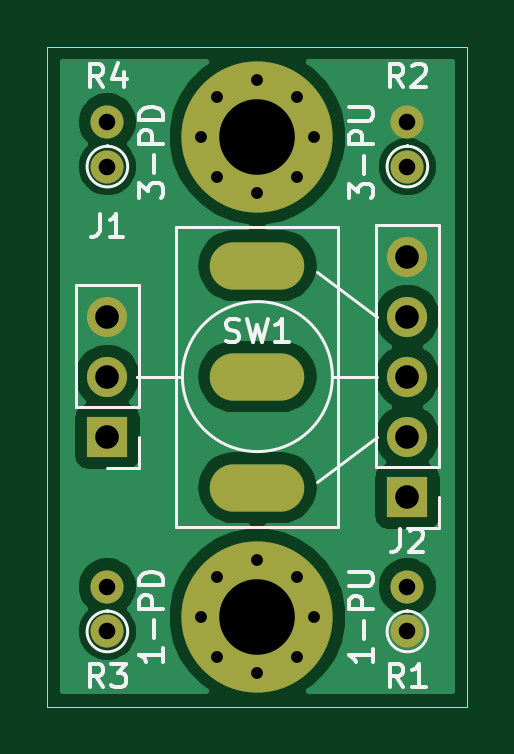
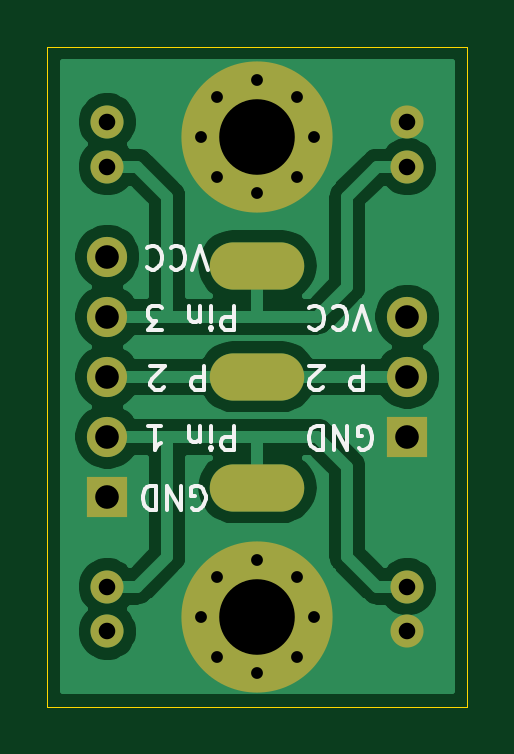
Circuit board: 11 layer files. Board 17.8 x 27.9 mm.
- bottom_copper: BasicSwitchBO-B_Cu.gbr (31117 bytes)
- bottom_mask: BasicSwitchBO-B_Mask.gbr (1828 bytes)
- paste: BasicSwitchBO-B_Paste.gbr (466 bytes)
- bottom_silk: BasicSwitchBO-B_SilkS.gbr (7214 bytes)
- outline: BasicSwitchBO-Edge_Cuts.gbr (700 bytes)
- top_copper: BasicSwitchBO-F_Cu.gbr (28984 bytes)
- top_mask: BasicSwitchBO-F_Mask.gbr (1828 bytes)
- paste: BasicSwitchBO-F_Paste.gbr (466 bytes)
- top_silk: BasicSwitchBO-F_SilkS.gbr (9893 bytes)
- drill: BasicSwitchBO-NPTH.drl (275 bytes)
- drill: BasicSwitchBO-PTH.drl (1030 bytes)

=== bottom_copper: BasicSwitchBO-B_Cu.gbr (31117 bytes, source omitted) ===
=== bottom_mask: BasicSwitchBO-B_Mask.gbr ===
%TF.GenerationSoftware,KiCad,Pcbnew,(5.1.10)-1*%
%TF.CreationDate,2021-09-06T20:37:00+10:00*%
%TF.ProjectId,BasicSwitchBO,42617369-6353-4776-9974-6368424f2e6b,rev?*%
%TF.SameCoordinates,Original*%
%TF.FileFunction,Soldermask,Bot*%
%TF.FilePolarity,Negative*%
%FSLAX46Y46*%
G04 Gerber Fmt 4.6, Leading zero omitted, Abs format (unit mm)*
G04 Created by KiCad (PCBNEW (5.1.10)-1) date 2021-09-06 20:37:00*
%MOMM*%
%LPD*%
G01*
G04 APERTURE LIST*
%ADD10O,4.000000X2.000000*%
%ADD11R,1.700000X1.700000*%
%ADD12O,1.700000X1.700000*%
%ADD13C,1.400000*%
%ADD14O,1.400000X1.400000*%
%ADD15C,6.400000*%
%ADD16C,0.800000*%
G04 APERTURE END LIST*
D10*
%TO.C,SW1*%
X166370000Y-110110000D03*
X166370000Y-105410000D03*
X166370000Y-100710000D03*
%TD*%
D11*
%TO.C,J1*%
X160020000Y-107950000D03*
D12*
X160020000Y-105410000D03*
X160020000Y-102870000D03*
%TD*%
D13*
%TO.C,R4*%
X160020000Y-96520000D03*
D14*
X160020000Y-94620000D03*
%TD*%
D13*
%TO.C,R3*%
X160020000Y-116200000D03*
D14*
X160020000Y-114300000D03*
%TD*%
D13*
%TO.C,R2*%
X172720000Y-96520000D03*
D14*
X172720000Y-94620000D03*
%TD*%
D13*
%TO.C,R1*%
X172720000Y-116200000D03*
D14*
X172720000Y-114300000D03*
%TD*%
D11*
%TO.C,J2*%
X172720000Y-110490000D03*
D12*
X172720000Y-107950000D03*
X172720000Y-105410000D03*
X172720000Y-102870000D03*
X172720000Y-100330000D03*
%TD*%
D15*
%TO.C,H2*%
X166370000Y-115570000D03*
D16*
X168770000Y-115570000D03*
X168067056Y-117267056D03*
X166370000Y-117970000D03*
X164672944Y-117267056D03*
X163970000Y-115570000D03*
X164672944Y-113872944D03*
X166370000Y-113170000D03*
X168067056Y-113872944D03*
%TD*%
D15*
%TO.C,H1*%
X166370000Y-95250000D03*
D16*
X168770000Y-95250000D03*
X168067056Y-96947056D03*
X166370000Y-97650000D03*
X164672944Y-96947056D03*
X163970000Y-95250000D03*
X164672944Y-93552944D03*
X166370000Y-92850000D03*
X168067056Y-93552944D03*
%TD*%
M02*

=== paste: BasicSwitchBO-B_Paste.gbr ===
%TF.GenerationSoftware,KiCad,Pcbnew,(5.1.10)-1*%
%TF.CreationDate,2021-09-06T20:37:00+10:00*%
%TF.ProjectId,BasicSwitchBO,42617369-6353-4776-9974-6368424f2e6b,rev?*%
%TF.SameCoordinates,Original*%
%TF.FileFunction,Paste,Bot*%
%TF.FilePolarity,Positive*%
%FSLAX46Y46*%
G04 Gerber Fmt 4.6, Leading zero omitted, Abs format (unit mm)*
G04 Created by KiCad (PCBNEW (5.1.10)-1) date 2021-09-06 20:37:00*
%MOMM*%
%LPD*%
G01*
G04 APERTURE LIST*
G04 APERTURE END LIST*
M02*

=== bottom_silk: BasicSwitchBO-B_SilkS.gbr ===
%TF.GenerationSoftware,KiCad,Pcbnew,(5.1.10)-1*%
%TF.CreationDate,2021-09-06T20:37:00+10:00*%
%TF.ProjectId,BasicSwitchBO,42617369-6353-4776-9974-6368424f2e6b,rev?*%
%TF.SameCoordinates,Original*%
%TF.FileFunction,Legend,Bot*%
%TF.FilePolarity,Positive*%
%FSLAX46Y46*%
G04 Gerber Fmt 4.6, Leading zero omitted, Abs format (unit mm)*
G04 Created by KiCad (PCBNEW (5.1.10)-1) date 2021-09-06 20:37:00*
%MOMM*%
%LPD*%
G01*
G04 APERTURE LIST*
%ADD10C,0.150000*%
G04 APERTURE END LIST*
D10*
X161891309Y-104957619D02*
X161891309Y-105957619D01*
X162272261Y-105957619D01*
X162367500Y-105910000D01*
X162415119Y-105862380D01*
X162462738Y-105767142D01*
X162462738Y-105624285D01*
X162415119Y-105529047D01*
X162367500Y-105481428D01*
X162272261Y-105433809D01*
X161891309Y-105433809D01*
X163605595Y-105862380D02*
X163653214Y-105910000D01*
X163748452Y-105957619D01*
X163986547Y-105957619D01*
X164081785Y-105910000D01*
X164129404Y-105862380D01*
X164177023Y-105767142D01*
X164177023Y-105671904D01*
X164129404Y-105529047D01*
X163557976Y-104957619D01*
X164177023Y-104957619D01*
X167340595Y-107497619D02*
X167340595Y-108497619D01*
X167721547Y-108497619D01*
X167816785Y-108450000D01*
X167864404Y-108402380D01*
X167912023Y-108307142D01*
X167912023Y-108164285D01*
X167864404Y-108069047D01*
X167816785Y-108021428D01*
X167721547Y-107973809D01*
X167340595Y-107973809D01*
X168340595Y-107497619D02*
X168340595Y-108164285D01*
X168340595Y-108497619D02*
X168292976Y-108450000D01*
X168340595Y-108402380D01*
X168388214Y-108450000D01*
X168340595Y-108497619D01*
X168340595Y-108402380D01*
X168816785Y-108164285D02*
X168816785Y-107497619D01*
X168816785Y-108069047D02*
X168864404Y-108116666D01*
X168959642Y-108164285D01*
X169102500Y-108164285D01*
X169197738Y-108116666D01*
X169245357Y-108021428D01*
X169245357Y-107497619D01*
X171007261Y-107497619D02*
X170435833Y-107497619D01*
X170721547Y-107497619D02*
X170721547Y-108497619D01*
X170626309Y-108354761D01*
X170531071Y-108259523D01*
X170435833Y-108211904D01*
X168610595Y-104957619D02*
X168610595Y-105957619D01*
X168991547Y-105957619D01*
X169086785Y-105910000D01*
X169134404Y-105862380D01*
X169182023Y-105767142D01*
X169182023Y-105624285D01*
X169134404Y-105529047D01*
X169086785Y-105481428D01*
X168991547Y-105433809D01*
X168610595Y-105433809D01*
X170324880Y-105862380D02*
X170372500Y-105910000D01*
X170467738Y-105957619D01*
X170705833Y-105957619D01*
X170801071Y-105910000D01*
X170848690Y-105862380D01*
X170896309Y-105767142D01*
X170896309Y-105671904D01*
X170848690Y-105529047D01*
X170277261Y-104957619D01*
X170896309Y-104957619D01*
X167340595Y-102417619D02*
X167340595Y-103417619D01*
X167721547Y-103417619D01*
X167816785Y-103370000D01*
X167864404Y-103322380D01*
X167912023Y-103227142D01*
X167912023Y-103084285D01*
X167864404Y-102989047D01*
X167816785Y-102941428D01*
X167721547Y-102893809D01*
X167340595Y-102893809D01*
X168340595Y-102417619D02*
X168340595Y-103084285D01*
X168340595Y-103417619D02*
X168292976Y-103370000D01*
X168340595Y-103322380D01*
X168388214Y-103370000D01*
X168340595Y-103417619D01*
X168340595Y-103322380D01*
X168816785Y-103084285D02*
X168816785Y-102417619D01*
X168816785Y-102989047D02*
X168864404Y-103036666D01*
X168959642Y-103084285D01*
X169102500Y-103084285D01*
X169197738Y-103036666D01*
X169245357Y-102941428D01*
X169245357Y-102417619D01*
X170388214Y-103417619D02*
X171007261Y-103417619D01*
X170673928Y-103036666D01*
X170816785Y-103036666D01*
X170912023Y-102989047D01*
X170959642Y-102941428D01*
X171007261Y-102846190D01*
X171007261Y-102608095D01*
X170959642Y-102512857D01*
X170912023Y-102465238D01*
X170816785Y-102417619D01*
X170531071Y-102417619D01*
X170435833Y-102465238D01*
X170388214Y-102512857D01*
X169134404Y-110990000D02*
X169039166Y-111037619D01*
X168896309Y-111037619D01*
X168753452Y-110990000D01*
X168658214Y-110894761D01*
X168610595Y-110799523D01*
X168562976Y-110609047D01*
X168562976Y-110466190D01*
X168610595Y-110275714D01*
X168658214Y-110180476D01*
X168753452Y-110085238D01*
X168896309Y-110037619D01*
X168991547Y-110037619D01*
X169134404Y-110085238D01*
X169182023Y-110132857D01*
X169182023Y-110466190D01*
X168991547Y-110466190D01*
X169610595Y-110037619D02*
X169610595Y-111037619D01*
X170182023Y-110037619D01*
X170182023Y-111037619D01*
X170658214Y-110037619D02*
X170658214Y-111037619D01*
X170896309Y-111037619D01*
X171039166Y-110990000D01*
X171134404Y-110894761D01*
X171182023Y-110799523D01*
X171229642Y-110609047D01*
X171229642Y-110466190D01*
X171182023Y-110275714D01*
X171134404Y-110180476D01*
X171039166Y-110085238D01*
X170896309Y-110037619D01*
X170658214Y-110037619D01*
X168467738Y-100877619D02*
X168801071Y-99877619D01*
X169134404Y-100877619D01*
X170039166Y-99972857D02*
X169991547Y-99925238D01*
X169848690Y-99877619D01*
X169753452Y-99877619D01*
X169610595Y-99925238D01*
X169515357Y-100020476D01*
X169467738Y-100115714D01*
X169420119Y-100306190D01*
X169420119Y-100449047D01*
X169467738Y-100639523D01*
X169515357Y-100734761D01*
X169610595Y-100830000D01*
X169753452Y-100877619D01*
X169848690Y-100877619D01*
X169991547Y-100830000D01*
X170039166Y-100782380D01*
X171039166Y-99972857D02*
X170991547Y-99925238D01*
X170848690Y-99877619D01*
X170753452Y-99877619D01*
X170610595Y-99925238D01*
X170515357Y-100020476D01*
X170467738Y-100115714D01*
X170420119Y-100306190D01*
X170420119Y-100449047D01*
X170467738Y-100639523D01*
X170515357Y-100734761D01*
X170610595Y-100830000D01*
X170753452Y-100877619D01*
X170848690Y-100877619D01*
X170991547Y-100830000D01*
X171039166Y-100782380D01*
X162081785Y-108450000D02*
X161986547Y-108497619D01*
X161843690Y-108497619D01*
X161700833Y-108450000D01*
X161605595Y-108354761D01*
X161557976Y-108259523D01*
X161510357Y-108069047D01*
X161510357Y-107926190D01*
X161557976Y-107735714D01*
X161605595Y-107640476D01*
X161700833Y-107545238D01*
X161843690Y-107497619D01*
X161938928Y-107497619D01*
X162081785Y-107545238D01*
X162129404Y-107592857D01*
X162129404Y-107926190D01*
X161938928Y-107926190D01*
X162557976Y-107497619D02*
X162557976Y-108497619D01*
X163129404Y-107497619D01*
X163129404Y-108497619D01*
X163605595Y-107497619D02*
X163605595Y-108497619D01*
X163843690Y-108497619D01*
X163986547Y-108450000D01*
X164081785Y-108354761D01*
X164129404Y-108259523D01*
X164177023Y-108069047D01*
X164177023Y-107926190D01*
X164129404Y-107735714D01*
X164081785Y-107640476D01*
X163986547Y-107545238D01*
X163843690Y-107497619D01*
X163605595Y-107497619D01*
X161605595Y-103417619D02*
X161938928Y-102417619D01*
X162272261Y-103417619D01*
X163177023Y-102512857D02*
X163129404Y-102465238D01*
X162986547Y-102417619D01*
X162891309Y-102417619D01*
X162748452Y-102465238D01*
X162653214Y-102560476D01*
X162605595Y-102655714D01*
X162557976Y-102846190D01*
X162557976Y-102989047D01*
X162605595Y-103179523D01*
X162653214Y-103274761D01*
X162748452Y-103370000D01*
X162891309Y-103417619D01*
X162986547Y-103417619D01*
X163129404Y-103370000D01*
X163177023Y-103322380D01*
X164177023Y-102512857D02*
X164129404Y-102465238D01*
X163986547Y-102417619D01*
X163891309Y-102417619D01*
X163748452Y-102465238D01*
X163653214Y-102560476D01*
X163605595Y-102655714D01*
X163557976Y-102846190D01*
X163557976Y-102989047D01*
X163605595Y-103179523D01*
X163653214Y-103274761D01*
X163748452Y-103370000D01*
X163891309Y-103417619D01*
X163986547Y-103417619D01*
X164129404Y-103370000D01*
X164177023Y-103322380D01*
M02*

=== outline: BasicSwitchBO-Edge_Cuts.gbr ===
%TF.GenerationSoftware,KiCad,Pcbnew,(5.1.10)-1*%
%TF.CreationDate,2021-09-06T20:37:00+10:00*%
%TF.ProjectId,BasicSwitchBO,42617369-6353-4776-9974-6368424f2e6b,rev?*%
%TF.SameCoordinates,Original*%
%TF.FileFunction,Profile,NP*%
%FSLAX46Y46*%
G04 Gerber Fmt 4.6, Leading zero omitted, Abs format (unit mm)*
G04 Created by KiCad (PCBNEW (5.1.10)-1) date 2021-09-06 20:37:00*
%MOMM*%
%LPD*%
G01*
G04 APERTURE LIST*
%TA.AperFunction,Profile*%
%ADD10C,0.050000*%
%TD*%
G04 APERTURE END LIST*
D10*
X157480000Y-119380000D02*
X157480000Y-91440000D01*
X175260000Y-119380000D02*
X157480000Y-119380000D01*
X175260000Y-91440000D02*
X175260000Y-119380000D01*
X157480000Y-91440000D02*
X175260000Y-91440000D01*
M02*

=== top_copper: BasicSwitchBO-F_Cu.gbr (28984 bytes, source omitted) ===
=== top_mask: BasicSwitchBO-F_Mask.gbr ===
%TF.GenerationSoftware,KiCad,Pcbnew,(5.1.10)-1*%
%TF.CreationDate,2021-09-06T20:37:00+10:00*%
%TF.ProjectId,BasicSwitchBO,42617369-6353-4776-9974-6368424f2e6b,rev?*%
%TF.SameCoordinates,Original*%
%TF.FileFunction,Soldermask,Top*%
%TF.FilePolarity,Negative*%
%FSLAX46Y46*%
G04 Gerber Fmt 4.6, Leading zero omitted, Abs format (unit mm)*
G04 Created by KiCad (PCBNEW (5.1.10)-1) date 2021-09-06 20:37:00*
%MOMM*%
%LPD*%
G01*
G04 APERTURE LIST*
%ADD10O,4.000000X2.000000*%
%ADD11R,1.700000X1.700000*%
%ADD12O,1.700000X1.700000*%
%ADD13C,1.400000*%
%ADD14O,1.400000X1.400000*%
%ADD15C,6.400000*%
%ADD16C,0.800000*%
G04 APERTURE END LIST*
D10*
%TO.C,SW1*%
X166370000Y-110110000D03*
X166370000Y-105410000D03*
X166370000Y-100710000D03*
%TD*%
D11*
%TO.C,J1*%
X160020000Y-107950000D03*
D12*
X160020000Y-105410000D03*
X160020000Y-102870000D03*
%TD*%
D13*
%TO.C,R4*%
X160020000Y-96520000D03*
D14*
X160020000Y-94620000D03*
%TD*%
D13*
%TO.C,R3*%
X160020000Y-116200000D03*
D14*
X160020000Y-114300000D03*
%TD*%
D13*
%TO.C,R2*%
X172720000Y-96520000D03*
D14*
X172720000Y-94620000D03*
%TD*%
D13*
%TO.C,R1*%
X172720000Y-116200000D03*
D14*
X172720000Y-114300000D03*
%TD*%
D11*
%TO.C,J2*%
X172720000Y-110490000D03*
D12*
X172720000Y-107950000D03*
X172720000Y-105410000D03*
X172720000Y-102870000D03*
X172720000Y-100330000D03*
%TD*%
D15*
%TO.C,H2*%
X166370000Y-115570000D03*
D16*
X168770000Y-115570000D03*
X168067056Y-117267056D03*
X166370000Y-117970000D03*
X164672944Y-117267056D03*
X163970000Y-115570000D03*
X164672944Y-113872944D03*
X166370000Y-113170000D03*
X168067056Y-113872944D03*
%TD*%
D15*
%TO.C,H1*%
X166370000Y-95250000D03*
D16*
X168770000Y-95250000D03*
X168067056Y-96947056D03*
X166370000Y-97650000D03*
X164672944Y-96947056D03*
X163970000Y-95250000D03*
X164672944Y-93552944D03*
X166370000Y-92850000D03*
X168067056Y-93552944D03*
%TD*%
M02*

=== paste: BasicSwitchBO-F_Paste.gbr ===
%TF.GenerationSoftware,KiCad,Pcbnew,(5.1.10)-1*%
%TF.CreationDate,2021-09-06T20:37:00+10:00*%
%TF.ProjectId,BasicSwitchBO,42617369-6353-4776-9974-6368424f2e6b,rev?*%
%TF.SameCoordinates,Original*%
%TF.FileFunction,Paste,Top*%
%TF.FilePolarity,Positive*%
%FSLAX46Y46*%
G04 Gerber Fmt 4.6, Leading zero omitted, Abs format (unit mm)*
G04 Created by KiCad (PCBNEW (5.1.10)-1) date 2021-09-06 20:37:00*
%MOMM*%
%LPD*%
G01*
G04 APERTURE LIST*
G04 APERTURE END LIST*
M02*

=== top_silk: BasicSwitchBO-F_SilkS.gbr (9893 bytes, source omitted) ===
=== drill: BasicSwitchBO-NPTH.drl ===
M48
; DRILL file {KiCad (5.1.10)-1} date 09/06/21 20:37:02
; FORMAT={-:-/ absolute / metric / decimal}
; #@! TF.CreationDate,2021-09-06T20:37:02+10:00
; #@! TF.GenerationSoftware,Kicad,Pcbnew,(5.1.10)-1
; #@! TF.FileFunction,NonPlated,1,2,NPTH
FMAT,2
METRIC
%
G90
G05
T0
M30

=== drill: BasicSwitchBO-PTH.drl ===
M48
; DRILL file {KiCad (5.1.10)-1} date 09/06/21 20:37:02
; FORMAT={-:-/ absolute / metric / decimal}
; #@! TF.CreationDate,2021-09-06T20:37:02+10:00
; #@! TF.GenerationSoftware,Kicad,Pcbnew,(5.1.10)-1
; #@! TF.FileFunction,Plated,1,2,PTH
FMAT,2
METRIC
T1C0.500
T2C0.700
T3C0.762
T4C1.000
T5C3.200
%
G90
G05
T1
X163.97Y-95.25
X163.97Y-115.57
X164.673Y-93.553
X164.673Y-96.947
X164.673Y-113.873
X164.673Y-117.267
X166.37Y-92.85
X166.37Y-97.65
X166.37Y-113.17
X166.37Y-117.97
X168.067Y-93.553
X168.067Y-96.947
X168.067Y-113.873
X168.067Y-117.267
X168.77Y-95.25
X168.77Y-115.57
T2
X160.02Y-94.62
X160.02Y-96.52
X160.02Y-114.3
X160.02Y-116.2
X172.72Y-94.62
X172.72Y-96.52
X172.72Y-114.3
X172.72Y-116.2
T4
X160.02Y-102.87
X160.02Y-105.41
X160.02Y-107.95
X172.72Y-100.33
X172.72Y-102.87
X172.72Y-105.41
X172.72Y-107.95
X172.72Y-110.49
T5
X166.37Y-95.25
X166.37Y-115.57
T3
G00X165.481Y-100.71
M15
G01X167.259Y-100.71
M16
G05
G00X165.481Y-105.41
M15
G01X167.259Y-105.41
M16
G05
G00X165.481Y-110.11
M15
G01X167.259Y-110.11
M16
G05
T0
M30

